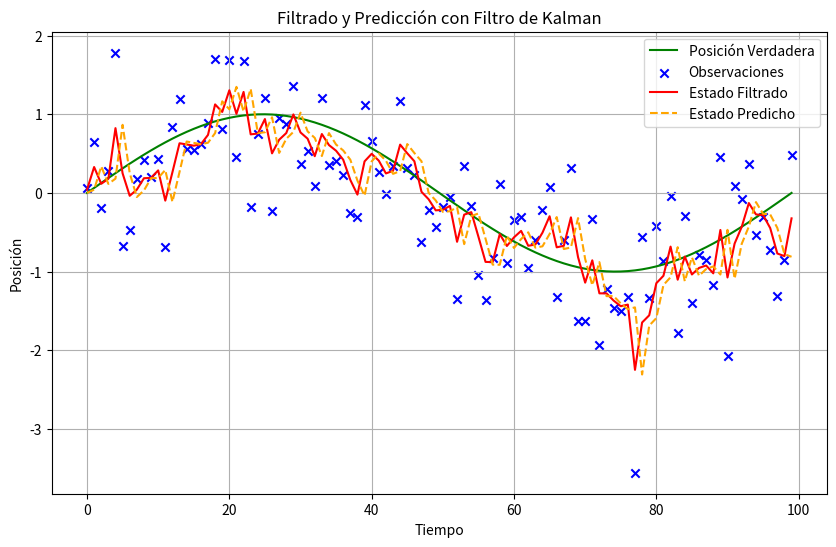

Generate this figure with matplotlib:
""" [redacted]
Probabilidad (Incertidumbre)---> Razon. Probabil. en el Tiempo---> Filtrado, Predicción, Suavizado y Explicación
Este script simula el filtrado y la predicción de una serie temporal de posición utilizando el filtro de Kalman.
Genera datos de observación sintéticos basados en una función sinusoidal y los filtra utilizando el filtro de Kalman. 
Luego visualiza la posición verdadera, las observaciones, el estado filtrado y el estado predicho en un gráfico."""


import numpy as np
import matplotlib.pyplot as plt

# Parámetros del modelo y proceso de medición
dt = 0.1  # Paso de tiempo
A = np.array([[1, dt], [0, 1]])  # Matriz de transición de estado
H = np.array([[1, 0]])  # Matriz de medición
Q = np.array([[0.1, 0], [0, 0.01]])  # Covarianza del proceso de estado
R = np.array([[0.5]])  # Covarianza del proceso de medición

# Estado inicial
x0 = np.array([[0], [0]])  # Posición y velocidad inicial
P0 = np.eye(2)  # Covarianza inicial

# Generar datos de observación sintéticos
num_steps = 100
true_position = np.sin(np.linspace(0, 2 * np.pi, num_steps))  # Posición verdadera
observations = true_position + np.random.normal(0, np.sqrt(R[0, 0]), num_steps)  # Observaciones con ruido

# Filtro de Kalman
x_hat = x0
P_hat = P0
filtered_states = []
predicted_states = []

for z in observations:
    # Predicción
    x_hat_minus = np.dot(A, x_hat)
    P_minus = np.dot(np.dot(A, P_hat), A.T) + Q

    # Actualización (corrección)
    y = z - np.dot(H, x_hat_minus)
    S = np.dot(np.dot(H, P_minus), H.T) + R
    K = np.dot(np.dot(P_minus, H.T), np.linalg.inv(S))
    x_hat = x_hat_minus + np.dot(K, y)
    P_hat = P_minus - np.dot(np.dot(K, H), P_minus)

    # Almacenar estados filtrados y predichos
    filtered_states.append(x_hat[0, 0])
    predicted_states.append(x_hat_minus[0, 0])

# Visualizar los resultados
plt.figure(figsize=(10, 6))
plt.plot(range(num_steps), true_position, label='Posición Verdadera', color='green')
plt.scatter(range(num_steps), observations, label='Observaciones', color='blue', marker='x')
plt.plot(range(num_steps), filtered_states, label='Estado Filtrado', color='red')
plt.plot(range(num_steps), predicted_states, label='Estado Predicho', color='orange', linestyle='--')
plt.title('Filtrado y Predicción con Filtro de Kalman')
plt.xlabel('Tiempo')
plt.ylabel('Posición')
plt.legend()
plt.grid(True)
plt.show()
